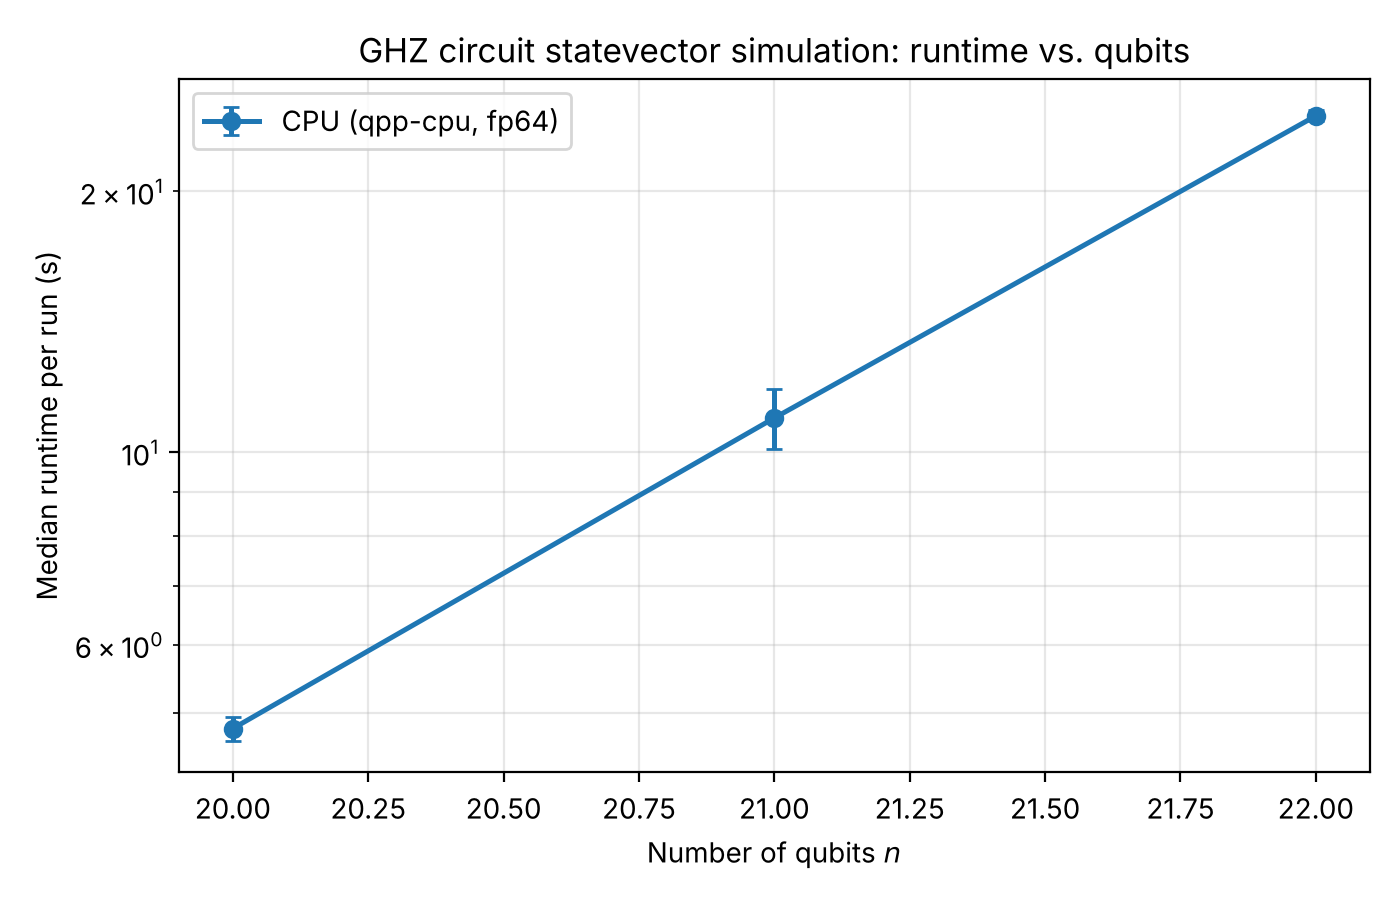

Source data for this figure (header and first rows):
target, n, median_s, std_s, est_mem_gb
qpp-cpu, 20, 4.8, 0.1531, 0.01562
qpp-cpu, 21, 10.95, 0.8607, 0.03125
qpp-cpu, 22, 24.44, 0.3526, 0.0625
